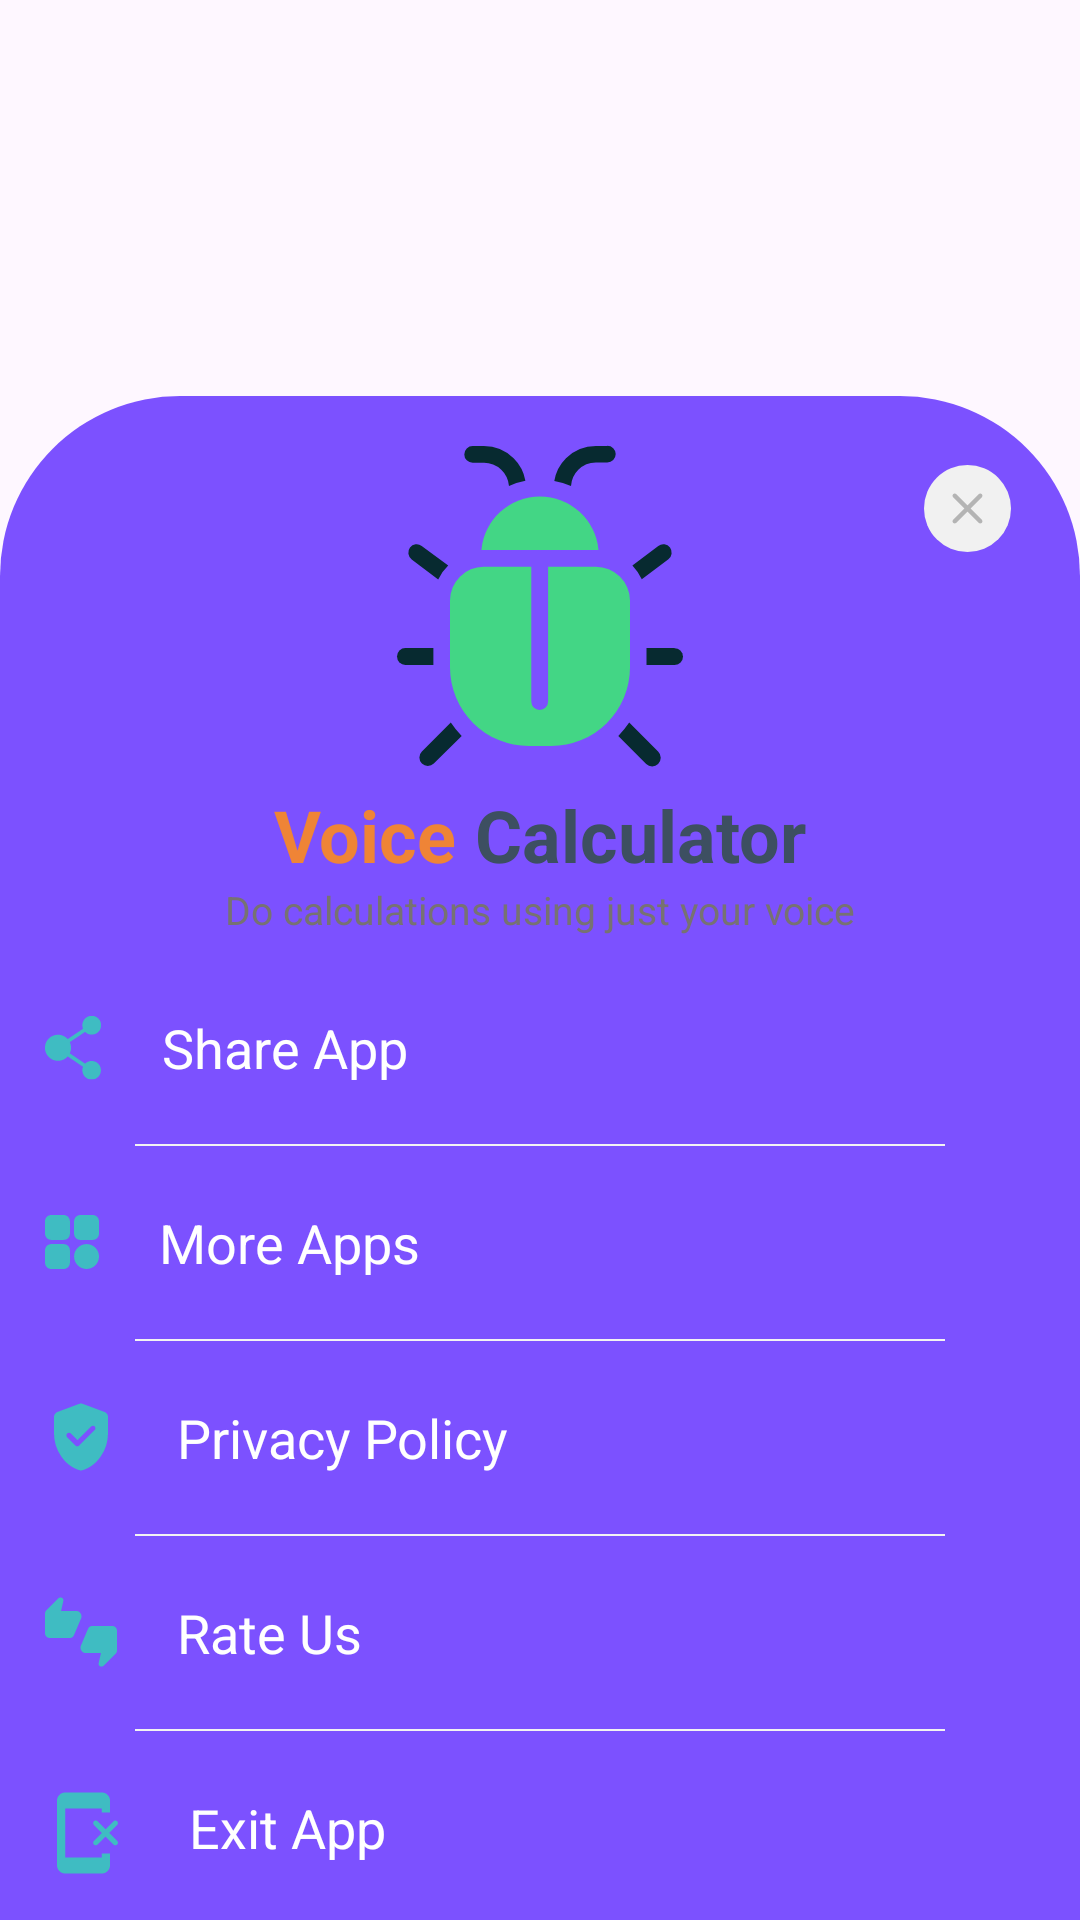

Write the Android layout XML for this screen, with the resource values it uses.
<!-- AndroidManifest.xml: application theme Theme.AndroidUtilsKotlinJava -->
<!-- res/layout/bottom_menu.xml -->
<?xml version="1.0" encoding="utf-8"?>
<androidx.constraintlayout.widget.ConstraintLayout xmlns:android="http://schemas.android.com/apk/res/android"
    xmlns:app="http://schemas.android.com/apk/res-auto"
    xmlns:tools="http://schemas.android.com/tools"
    android:layout_width="match_parent"
    android:layout_height="wrap_content">



    <androidx.constraintlayout.widget.ConstraintLayout
        android:id="@+id/constraintLayout"
        android:layout_width="match_parent"
        android:layout_height="wrap_content"
        android:background="@drawable/toprounded"
        app:layout_constraintBottom_toBottomOf="parent"
        app:layout_constraintEnd_toEndOf="parent"
        app:layout_constraintStart_toStartOf="parent">

        <ImageView
            android:id="@+id/progress_circular"
            android:layout_width="120dp"
            android:layout_height="120dp"
            android:layout_centerInParent="true"
            android:elevation="5dp"
            android:src="@drawable/iconladybug3"
            android:layout_marginTop="20dp"
            android:visibility="visible"
            app:layout_constraintEnd_toEndOf="parent"
            app:layout_constraintStart_toStartOf="parent"
            app:layout_constraintTop_toTopOf="parent" />
        <ImageView
            android:id="@+id/iv_close"
            android:layout_width="35dp"
            android:layout_height="35dp"
            android:src="@drawable/cross_dialog"
            android:padding="3dp"
            android:layout_marginTop="30dp"
            android:layout_marginEnd="20dp"
            app:layout_constraintEnd_toEndOf="parent"
            app:layout_constraintTop_toTopOf="parent" />

        <LinearLayout
            android:id="@+id/title"
            android:layout_width="wrap_content"
            android:layout_height="wrap_content"
            android:layout_weight="1"
            android:orientation="horizontal"
            app:layout_constraintEnd_toEndOf="parent"
            app:layout_constraintStart_toStartOf="parent"
            app:layout_constraintTop_toBottomOf="@+id/progress_circular">

            <TextView
                android:id="@+id/txtScreenMirror1"
                android:layout_width="wrap_content"
                android:layout_height="wrap_content"
                android:text="Voice"
                android:textColor="#EF8436"
                android:textSize="24sp"
                android:textStyle="bold" />

            <TextView
                android:id="@+id/txtScreenMirror2"
                android:layout_width="wrap_content"
                android:layout_height="wrap_content"
                android:text=" Calculator"
                android:textColor="#3D4F61"
                android:textSize="24sp"
                android:textStyle="bold" />
        </LinearLayout>

        <TextView
            android:id="@+id/subtitle"
            android:layout_width="match_parent"
            android:layout_height="wrap_content"
            android:layout_below="@+id/title"
            android:layout_marginHorizontal="20dp"
            android:gravity="center"
            android:text="Do calculations using just your voice"
            android:textColor="#777272"
            android:textSize="13sp"
            android:visibility="visible"
            app:layout_constraintTop_toBottomOf="@+id/title" />

        <androidx.appcompat.widget.AppCompatTextView
            android:id="@+id/share_app"
            style="@style/BottomSheetItem"
            android:drawableStart="@drawable/share_app"
            android:drawableLeft="@drawable/share_app"
            android:text="Share App"
            android:textSize="18sp"
            android:layout_marginTop="10dp"
            app:layout_constraintEnd_toEndOf="parent"
            app:layout_constraintStart_toStartOf="parent"
            app:layout_constraintTop_toBottomOf="@+id/subtitle" />

        <View
            android:id="@+id/view1"
            android:layout_width="match_parent"
            android:layout_height=".5dp"
            android:background="#F3F3F3"
            android:layout_marginVertical="5dp"
            android:layout_marginHorizontal="45dp"
            app:layout_constraintTop_toBottomOf="@+id/share_app"/>

        <androidx.appcompat.widget.AppCompatTextView
            android:id="@+id/more_apps"
            style="@style/BottomSheetItem"
            android:drawableStart="@drawable/more_apps"
            android:drawableLeft="@drawable/more_apps"
            android:text="More Apps"
            android:textSize="18sp"
            android:layout_marginTop="5dp"
            app:layout_constraintEnd_toEndOf="parent"
            app:layout_constraintStart_toStartOf="parent"
            app:layout_constraintTop_toBottomOf="@+id/view1" />
        <View
            android:id="@+id/view2"
            android:layout_width="match_parent"
            android:layout_height=".5dp"
            android:layout_marginVertical="5dp"
            android:background="#F3F3F3"
            android:layout_marginHorizontal="45dp"
            app:layout_constraintTop_toBottomOf="@+id/more_apps"/>

        <androidx.appcompat.widget.AppCompatTextView
            android:id="@+id/policy_app"
            style="@style/BottomSheetItem"
            android:layout_marginTop="5dp"
            android:drawableStart="@drawable/policy_app"
            android:drawableLeft="@drawable/policy_app"
            android:textSize="18sp"
            android:text="Privacy Policy"
            app:layout_constraintEnd_toEndOf="parent"
            app:layout_constraintStart_toStartOf="parent"
            app:layout_constraintTop_toBottomOf="@+id/view2" />
        <View
            android:id="@+id/view3"
            android:layout_width="match_parent"
            android:layout_height=".5dp"
            android:background="#F3F3F3"
            android:layout_marginVertical="5dp"
            android:layout_marginHorizontal="45dp"
            app:layout_constraintTop_toBottomOf="@+id/policy_app"/>
        <androidx.appcompat.widget.AppCompatTextView
            android:id="@+id/rate_app"
            style="@style/BottomSheetItem"
            android:drawableStart="@drawable/rate_app"
            android:drawableLeft="@drawable/rate_app"
            android:layout_marginTop="5dp"
            android:text="Rate Us"
            android:textSize="18sp"
            app:layout_constraintEnd_toEndOf="parent"
            app:layout_constraintStart_toStartOf="parent"
            app:layout_constraintTop_toBottomOf="@+id/view3" />
        <View
            android:id="@+id/view4"
            android:layout_width="match_parent"
            android:layout_height=".5dp"
            android:background="#F3F3F3"
            android:layout_marginVertical="5dp"
            android:layout_marginHorizontal="45dp"
            app:layout_constraintTop_toBottomOf="@+id/rate_app"/>
        <androidx.appcompat.widget.AppCompatTextView
            android:id="@+id/exit_app"
            style="@style/BottomSheetItem"
            android:drawableStart="@drawable/exit_app"
            android:drawableLeft="@drawable/exit_app"
            android:layout_marginTop="5dp"
            android:text="Exit App"
            android:textSize="18sp"
            app:layout_constraintEnd_toEndOf="parent"
            app:layout_constraintStart_toStartOf="parent"
            app:layout_constraintTop_toBottomOf="@+id/view4" />
    </androidx.constraintlayout.widget.ConstraintLayout>
</androidx.constraintlayout.widget.ConstraintLayout>
<!-- resources referenced by this layout -->
<resources>
  <!-- drawable cross_dialog (drawable) -->
  <vector xmlns:android="http://schemas.android.com/apk/res/android"
      android:width="36dp"
      android:height="36dp"
      android:viewportWidth="36"
      android:viewportHeight="36">
      <path
          android:pathData="M18,18m-18,0a18,18 0,1 1,36 0a18,18 0,1 1,-36 0"
          android:fillColor="#F1F1F1"/>
      <path
          android:pathData="M18,19.278L13.366,23.912C13.184,24.094 12.971,24.186 12.727,24.186C12.484,24.186 12.271,24.094 12.088,23.912C11.906,23.729 11.814,23.516 11.814,23.273C11.814,23.029 11.906,22.816 12.088,22.634L16.722,18L12.088,13.366C11.906,13.184 11.814,12.971 11.814,12.727C11.814,12.484 11.906,12.271 12.088,12.088C12.271,11.905 12.484,11.814 12.727,11.814C12.971,11.814 13.184,11.905 13.366,12.088L18,16.722L22.634,12.088C22.816,11.905 23.029,11.814 23.273,11.814C23.516,11.814 23.729,11.905 23.912,12.088C24.095,12.271 24.186,12.484 24.186,12.727C24.186,12.971 24.095,13.184 23.912,13.366L19.278,18L23.912,22.634C24.095,22.816 24.186,23.029 24.186,23.273C24.186,23.516 24.095,23.729 23.912,23.912C23.729,24.094 23.516,24.186 23.273,24.186C23.029,24.186 22.816,24.094 22.634,23.912L18,19.278Z"
          android:fillColor="#B4B4B4"/>
  </vector>
  <!-- drawable policy_app (drawable) -->
  <vector xmlns:android="http://schemas.android.com/apk/res/android"
      android:width="24dp"
      android:height="24dp"
      android:viewportWidth="24"
      android:viewportHeight="24">
      <path
          android:pathData="M10.847,13.069L8.625,10.847C8.456,10.678 8.25,10.594 8.006,10.594C7.762,10.594 7.556,10.678 7.387,10.847C7.219,11.016 7.134,11.222 7.134,11.466C7.134,11.709 7.219,11.916 7.387,12.084L10.172,14.869C10.341,15.038 10.542,15.122 10.777,15.122C11.011,15.122 11.212,15.038 11.381,14.869L16.584,9.666C16.734,9.516 16.809,9.319 16.809,9.075C16.809,8.831 16.734,8.634 16.584,8.484C16.434,8.334 16.242,8.259 16.008,8.259C15.773,8.259 15.581,8.334 15.431,8.484L10.847,13.069ZM12,23.166C11.925,23.166 11.855,23.161 11.789,23.152C11.723,23.142 11.663,23.128 11.606,23.109C9.094,22.359 7.031,20.817 5.419,18.483C3.806,16.148 3,13.584 3,10.791V5.278C3,4.922 3.103,4.598 3.309,4.308C3.516,4.017 3.778,3.806 4.097,3.675L11.409,0.947C11.616,0.872 11.813,0.834 12,0.834C12.188,0.834 12.384,0.872 12.591,0.947L19.903,3.675C20.222,3.806 20.484,4.017 20.691,4.308C20.897,4.598 21,4.922 21,5.278V10.791C21,13.584 20.194,16.148 18.581,18.483C16.969,20.817 14.906,22.359 12.394,23.109C12.394,23.109 12.262,23.128 12,23.166Z"
          android:fillColor="#3FBCC2"/>
  </vector>
  <!-- drawable toprounded (drawable) -->
  <?xml version="1.0" encoding="utf-8"?>
  <layer-list xmlns:android="http://schemas.android.com/apk/res/android">
      <item android:top="10dp" android:bottom="-10dp"
          >
  
          <shape android:shape="rectangle">
              <solid android:color="@color/maindialogslight" />
  
              <corners
                  android:topLeftRadius="60dp"
                  android:topRightRadius="60dp"
                  android:bottomLeftRadius="0dp"
                  android:bottomRightRadius="0dp"
                  />
          </shape>
  
      </item>
  </layer-list>
  <style name="BottomSheetItem">
          <item name="android:textSize">20sp</item>
          <item name="android:textColor">@color/white</item>
          <item name="android:drawablePadding">20dp</item>
          <item name="android:layout_width">0dp</item>
          <item name="android:layout_height">wrap_content</item>
          <item name="android:padding">15dp</item>
      </style>
  <style name="Theme.AndroidUtilsKotlinJava" parent="Base.Theme.AndroidUtilsKotlinJava" />
  <color name="maindialogslight">#7C51FF</color>
  <color name="white">#FFFFFFFF</color>
  <style name="Base.Theme.AndroidUtilsKotlinJava" parent="Theme.Material3.Light.NoActionBar">
          
          
  
  
  
      </style>
</resources>
